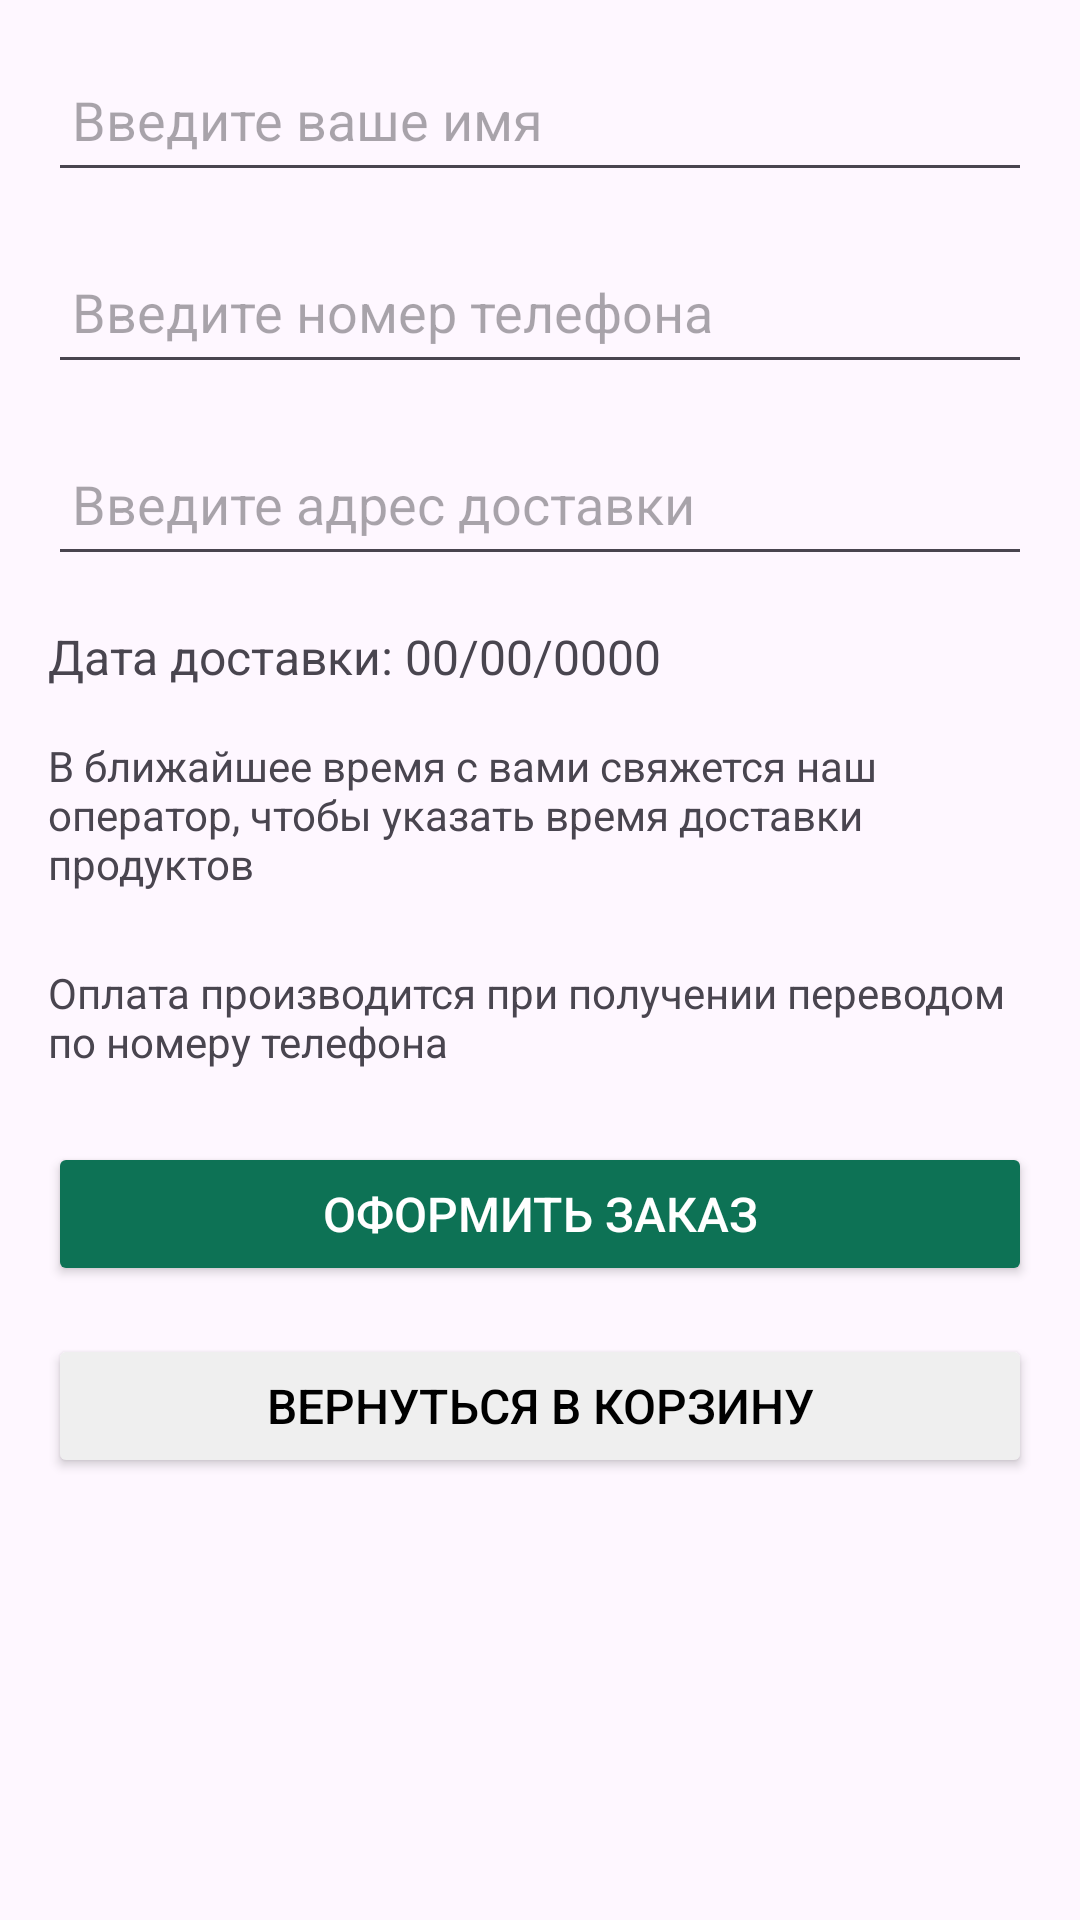

Android layout source for this screen:
<!-- AndroidManifest.xml: application theme Theme.EcomApp -->
<!-- res/layout/activity_payment.xml -->
<LinearLayout
    xmlns:android="http://schemas.android.com/apk/res/android"
    android:layout_width="match_parent"
    android:layout_height="match_parent"
    android:orientation="vertical"
    android:padding="16dp">

    
    <EditText
        android:id="@+id/nameInput"
        android:layout_width="match_parent"
        android:layout_height="48dp"
        android:hint="Введите ваше имя"
        android:inputType="textPersonName"
        android:padding="8dp"
        android:layout_marginBottom="16dp" />

    
    <EditText
        android:id="@+id/phoneInput"
        android:layout_width="match_parent"
        android:layout_height="48dp"
        android:hint="Введите номер телефона"
        android:inputType="phone"
        android:padding="8dp"
        android:layout_marginBottom="16dp" />

    
    <EditText
        android:id="@+id/addressInput"
        android:layout_width="match_parent"
        android:layout_height="48dp"
        android:hint="Введите адрес доставки"
        android:inputType="textPostalAddress"
        android:padding="8dp"
        android:layout_marginBottom="16dp" />

    
    <TextView
        android:id="@+id/deliveryDate"
        android:layout_width="match_parent"
        android:layout_height="wrap_content"
        android:text="Дата доставки: 00/00/0000"
        android:textSize="16sp"
        android:layout_marginBottom="16dp" />

    
    <TextView
        android:id="@+id/operatorMessage"
        android:layout_width="match_parent"
        android:layout_height="wrap_content"
        android:text="В ближайшее время с вами свяжется наш оператор, чтобы указать время доставки продуктов"
        android:textSize="14sp"
        android:layout_marginBottom="24dp" />

    <TextView
        android:layout_width="match_parent"
        android:layout_height="wrap_content"
        android:text="Оплата производится при получении переводом по номеру телефона"
        android:textSize="14sp"
        android:layout_marginBottom="24dp" />

    
    <Button
        android:id="@+id/nextButton"
        android:layout_width="match_parent"
        android:layout_height="wrap_content"
        android:text="Оформить заказ"
        android:backgroundTint="#0D7255"
        android:textColor="#FFFFFF"
        android:textSize="16sp"
        android:layout_marginBottom="16dp" />

    
    <Button
        android:id="@+id/backToCartButton"
        android:layout_width="match_parent"
        android:layout_height="wrap_content"
        android:text="Вернуться в корзину"
        android:backgroundTint="#EFEFEF"
        android:textColor="#000000"
        android:textSize="16sp" />
</LinearLayout>
<!-- resources referenced by this layout -->
<resources>
  <style name="Theme.EcomApp" parent="Base.Theme.EcomApp" />
  <style name="Base.Theme.EcomApp" parent="Theme.Material3.DayNight.NoActionBar">
          
          
      </style>
</resources>
